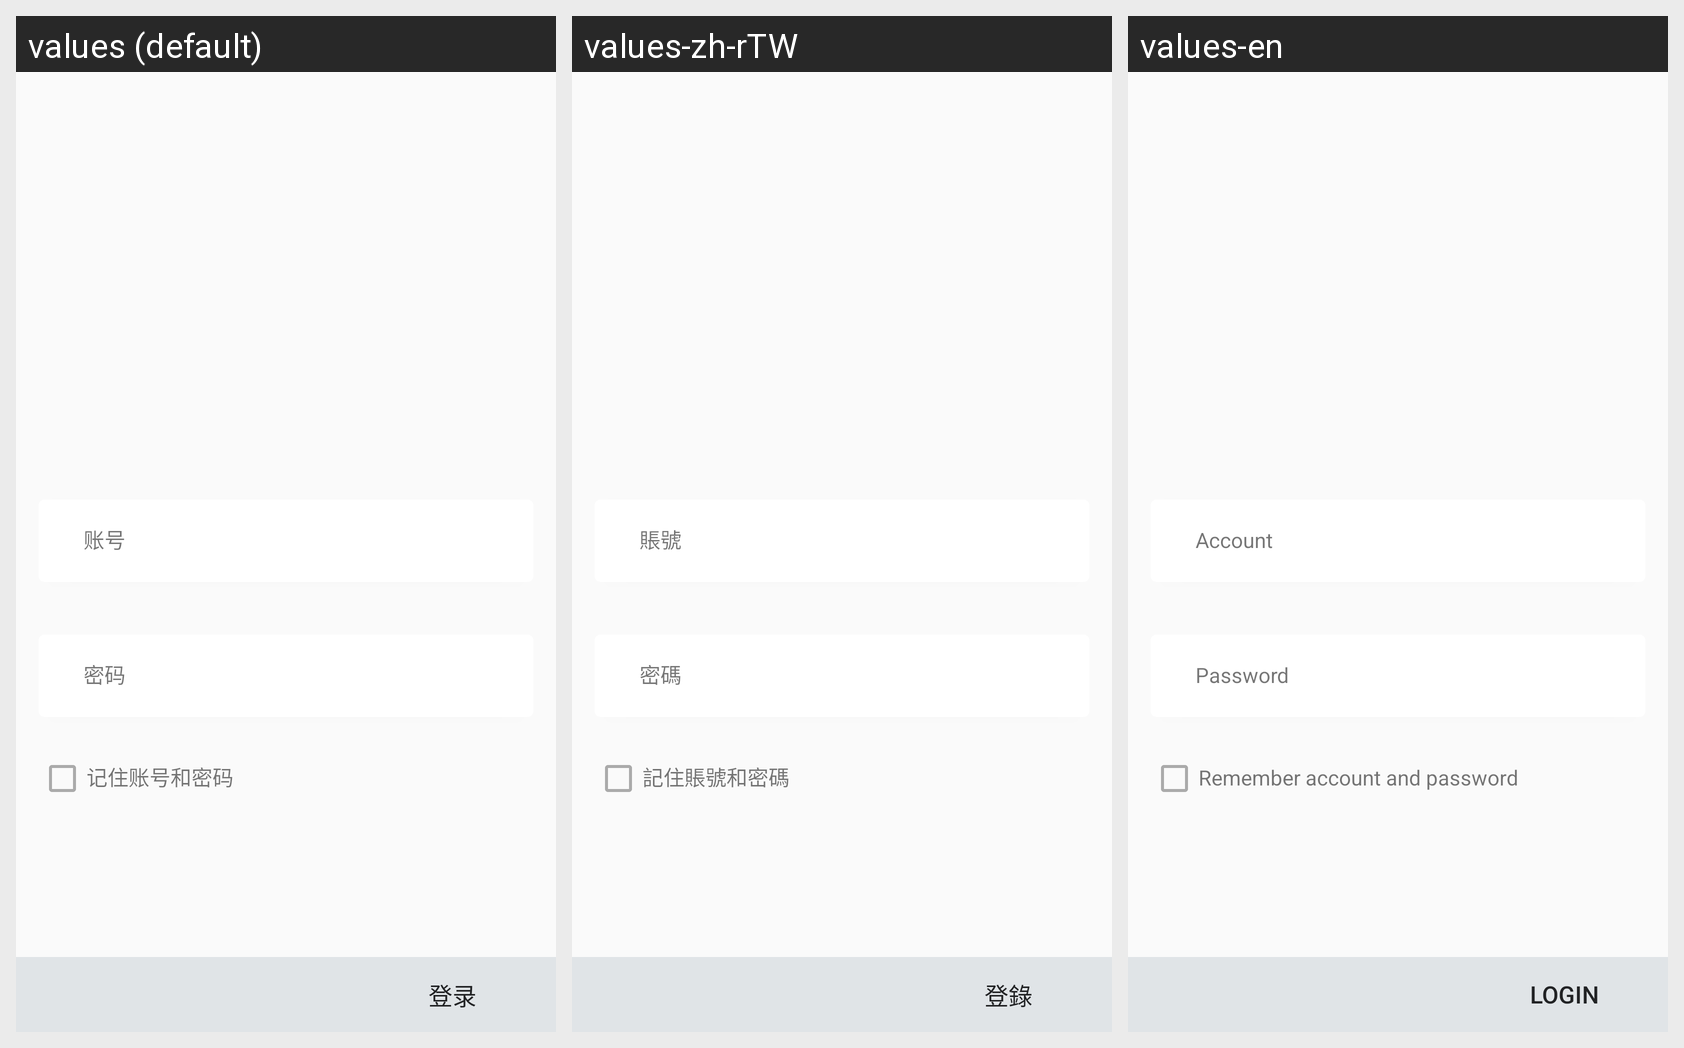

This grid shows one Android layout under several languages. Give, for every string resource on the screen, its name, the default text and each shown locale's text.
Android screen res/layout/activity_login.xml rendered under 3 locales, left to right: values (default), values-zh-rTW, values-en. Device: Nexus 5 (rendered at 1080×1920; each locale shown at half size, 540×960, under a caption strip naming it); theme MainActivityTheme.
Strings drawn on this screen, with the default value and each locale's value (text and hints the layout hard-codes, and strings that could not be matched under every locale, appear in the picture but are not listed):

login_account
  values: 账号
  values-zh-rTW: 賬號
  values-en: Account

login_password
  values: 密码
  values-zh-rTW: 密碼
  values-en: Password

login_remember
  values: 记住账号和密码
  values-zh-rTW: 記住賬號和密碼
  values-en: Remember account and password

login_buttonText
  values: 登录
  values-zh-rTW: 登錄
  values-en: Login
